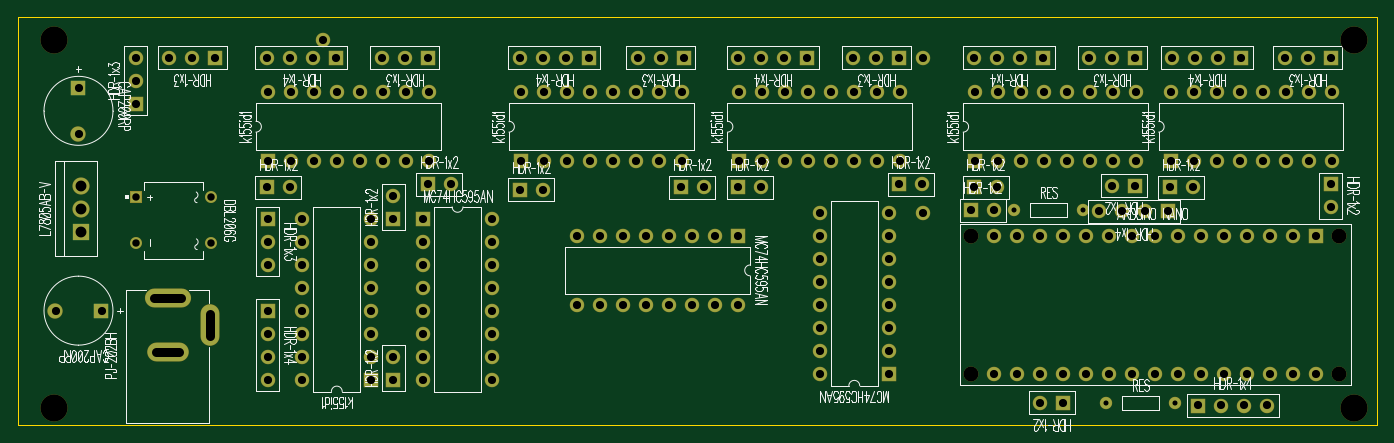
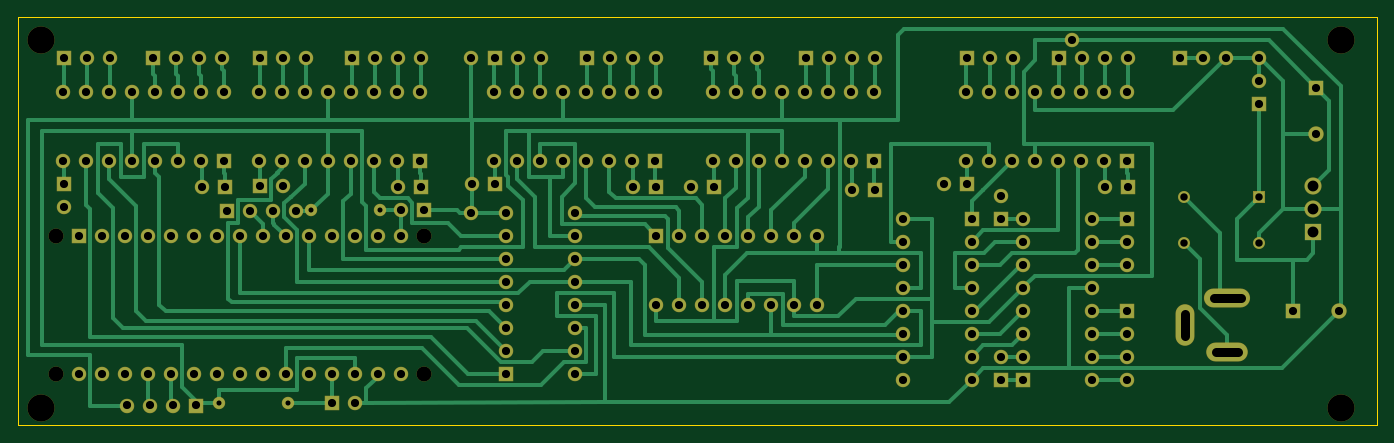
Circuit board: 12 layer files. Board 150.0 x 45.0 mm.
- outline: BoardOutline.gbr (271 bytes)
- bottom_copper: Bottom.gbr (14906 bytes)
- outline: BottomDimension.gbr (190 bytes)
- bottom_mask: BottomMask.gbr (5013 bytes)
- paste: BottomPaste.gbr (180 bytes)
- bottom_silk: BottomSilk.gbr (179 bytes)
- drill: Drill.drl (5054 bytes)
- top_copper: Top.gbr (4887 bytes)
- outline: TopDimension.gbr (187 bytes)
- top_mask: TopMask.gbr (5010 bytes)
- paste: TopPaste.gbr (177 bytes)
- top_silk: TopSilk.gbr (63435 bytes)

=== outline: BoardOutline.gbr ===
G04 DipTrace Beta 3.9.0.1*
G04 BoardOutline.gbr*
%MOMM*%
G04 #@! TF.FileFunction,Profile*
G04 #@! TF.Part,Single*
%ADD11C,0.14*%
%FSLAX35Y35*%
G04*
G71*
G90*
G75*
G01*
G04 BoardOutline*
%LPD*%
X7731812Y4905938D2*
D11*
Y405438D1*
X-7270188D1*
Y4905938D1*
X7731812D1*
M02*

=== bottom_copper: Bottom.gbr (14906 bytes, source omitted) ===
=== outline: BottomDimension.gbr ===
G04 DipTrace Beta 3.9.0.1*
G04 BottomDimension.gbr*
%MOMM*%
G04 #@! TF.FileFunction,Drawing,Bot*
G04 #@! TF.Part,Single*
%FSLAX35Y35*%
G04*
G71*
G90*
G75*
G01*
G04 BotDimension*
%LPD*%
M02*

=== bottom_mask: BottomMask.gbr ===
G04 DipTrace Beta 3.9.0.1*
G04 BottomMask.gbr*
%MOMM*%
G04 #@! TF.FileFunction,Soldermask,Bot*
G04 #@! TF.Part,Single*
%AMOUTLINE1*
4,1,4,
-0.79993,0.80007,
0.80007,0.79993,
0.79993,-0.80007,
-0.80007,-0.79993,
-0.79993,0.80007,
0*%
%ADD23C,1.6*%
%ADD24R,1.6X1.6*%
%ADD30C,1.651*%
%ADD31C,3.0*%
%ADD40C,1.37*%
%ADD42C,1.37*%
%ADD44C,1.9*%
%ADD46R,1.9X1.9*%
%ADD47R,1.7X1.7*%
%ADD48C,1.7*%
%ADD49C,1.33*%
%ADD51R,1.33X1.33*%
%ADD53O,2.1X4.6*%
%ADD55O,4.6X2.1*%
%ADD57O,5.1X2.1*%
%ADD59C,1.6*%
%ADD64OUTLINE1*%
%FSLAX35Y35*%
G04*
G71*
G90*
G75*
G01*
G04 BotMask*
%LPD*%
D24*
X-4512685Y3317935D3*
D59*
X-4258685D3*
X-4004685D3*
X-3750685D3*
X-3496685D3*
X-3242685D3*
X-2988685D3*
X-2734685D3*
Y4079935D3*
X-2988685D3*
X-3242685D3*
X-3496685D3*
X-3750685D3*
X-4004685D3*
X-4258685D3*
X-4512685D3*
D24*
X-3369692Y904938D3*
D59*
Y1158938D3*
Y1412938D3*
Y1666938D3*
Y1920938D3*
Y2174938D3*
Y2428938D3*
Y2682938D3*
X-4131692D3*
Y2428938D3*
Y2174938D3*
Y1920938D3*
Y1666938D3*
Y1412938D3*
Y1158938D3*
Y904938D3*
D24*
X-1718688Y3317935D3*
D59*
X-1464688D3*
X-1210688D3*
X-956688D3*
X-702688D3*
X-448688D3*
X-194688D3*
X59312D3*
Y4079935D3*
X-194688D3*
X-448688D3*
X-702688D3*
X-956688D3*
X-1210688D3*
X-1464688D3*
X-1718688D3*
D24*
X3297808Y3317935D3*
D59*
X3551808D3*
X3805808D3*
X4059808D3*
X4313808D3*
X4567808D3*
X4821808D3*
X5075808D3*
Y4079935D3*
X4821808D3*
X4567808D3*
X4313808D3*
X4059808D3*
X3805808D3*
X3551808D3*
X3297808D3*
D24*
X694312Y3317935D3*
D59*
X948312D3*
X1202312D3*
X1456312D3*
X1710312D3*
X1964312D3*
X2218312D3*
X2472312D3*
Y4079935D3*
X2218312D3*
X1964312D3*
X1710312D3*
X1456312D3*
X1202312D3*
X948312D3*
X694312D3*
D24*
X5456812Y3317935D3*
D59*
X5710812D3*
X5964812D3*
X6218812D3*
X6472812D3*
X6726812D3*
X6980812D3*
X7234812D3*
Y4079935D3*
X6980812D3*
X6726812D3*
X6472812D3*
X6218812D3*
X5964812D3*
X5710812D3*
X5456812D3*
D24*
X2345268Y968418D3*
D59*
Y1222418D3*
Y1476418D3*
Y1730418D3*
Y1984418D3*
Y2238418D3*
Y2492418D3*
Y2746418D3*
X1583268D3*
Y2492418D3*
Y2238418D3*
Y1984418D3*
Y1730418D3*
Y1476418D3*
Y1222418D3*
Y968418D3*
D64*
X683312Y2492936D3*
D59*
X429312Y2492958D3*
X175312Y2492981D3*
X-78688Y2493004D3*
X-332688Y2493026D3*
X-586688Y2493049D3*
X-840688Y2493072D3*
X-1094688Y2493094D3*
X-1094756Y1731094D3*
X-840756Y1731072D3*
X-586756Y1731049D3*
X-332756Y1731026D3*
X-78756Y1731004D3*
X175244Y1730981D3*
X429244Y1730958D3*
X683244Y1730936D3*
D24*
X5064808Y4461435D3*
D59*
X4810808D3*
X4556808D3*
D24*
X-2798188Y2682938D3*
D59*
Y2428938D3*
Y2174938D3*
Y1920938D3*
Y1666938D3*
Y1412938D3*
Y1158938D3*
Y904938D3*
X-2036188D3*
Y1158938D3*
Y1412938D3*
Y1666938D3*
Y1920938D3*
Y2174938D3*
Y2428938D3*
Y2682938D3*
D24*
X6239562Y4461435D3*
D59*
X5985562D3*
X5731562D3*
X5477562D3*
D24*
X2461312D3*
D59*
X2207312D3*
X1953312D3*
D24*
X80062D3*
D59*
X-173938D3*
X-427938D3*
D24*
X7223812D3*
D59*
X6969812D3*
X6715812D3*
D24*
X-4512692Y2682935D3*
D59*
Y2428935D3*
Y2174935D3*
D24*
X-3761688Y4461435D3*
D59*
X-4015688D3*
X-4269688D3*
X-4523688D3*
D24*
X1445315D3*
D59*
X1191315D3*
X937315D3*
X683315D3*
D24*
X-2745692D3*
D59*
X-2999692D3*
X-3253692D3*
D24*
X-967685D3*
D59*
X-1221685D3*
X-1475685D3*
X-1729685D3*
D24*
X-4512692Y1666935D3*
D59*
Y1412935D3*
Y1158935D3*
Y904935D3*
D24*
X4048812Y4461435D3*
D59*
X3794812D3*
X3540812D3*
X3286812D3*
D24*
X3255065Y2778688D3*
D59*
X3509065D3*
D24*
X4271058Y651435D3*
D59*
X4017058D3*
D24*
X7065062Y2492938D3*
D59*
X6811062D3*
X6557062D3*
X6303062D3*
X6049062D3*
X5795062D3*
X5541062D3*
X5287062D3*
X5033062D3*
X4779062D3*
X4525062D3*
X4271062D3*
X4017062D3*
X3763062D3*
X3509062D3*
Y968938D3*
X3763062D3*
X4017062D3*
X4271062D3*
X4525062D3*
X4779062D3*
X5033062D3*
X5287062D3*
X5541062D3*
X5795062D3*
X6049062D3*
X6303062D3*
X6557062D3*
X6811062D3*
X7065062D3*
D30*
X7319062Y2492938D3*
Y968938D3*
X3255062D3*
Y2492938D3*
D57*
X-5619065Y1810315D3*
D55*
Y1210315D3*
D53*
X-5149065Y1510315D3*
D51*
X-5968305Y2921572D3*
D49*
Y2411572D3*
X-5143305D3*
Y2921572D3*
D48*
X-6857312Y1667438D3*
D47*
X-6349312D3*
D48*
X-6603281Y3620075D3*
D47*
X-6603337Y4128075D3*
D46*
X-6571568Y2540562D3*
D44*
Y3048562D3*
Y2794562D3*
D24*
X5445808Y3032685D3*
D59*
X5699808D3*
D24*
X7223808Y3064435D3*
D59*
Y2810435D3*
D24*
X3286815Y3032685D3*
D59*
X3540815D3*
D24*
X5064808Y3048565D3*
D59*
X4810808D3*
D24*
X683308Y3032685D3*
D59*
X937308D3*
D24*
X2461315Y3064435D3*
D59*
X2715315D3*
D24*
X-1729688Y3000935D3*
D59*
X-1475688D3*
D24*
X48308Y3032685D3*
D59*
X302308D3*
D24*
X-4523688D3*
D59*
X-4269688D3*
D24*
X-2745688Y3064435D3*
D59*
X-2491688D3*
D24*
X-3126692Y905438D3*
D59*
Y1159438D3*
D24*
Y2683438D3*
D59*
Y2937438D3*
D24*
X-5968318Y3953438D3*
D59*
Y4207438D3*
Y4461438D3*
D24*
X-5095185Y4461432D3*
D59*
X-5349185D3*
X-5603185D3*
D24*
X5429938Y2762812D3*
D59*
X5175938D3*
X4921938D3*
X4667938D3*
D42*
X5509312Y651432D3*
D40*
X4747312D3*
D42*
X4493308Y2778688D3*
D40*
X3731308D3*
D24*
X5763312Y619685D3*
D59*
X6017312D3*
X6271312D3*
X6525312D3*
D23*
X2726315Y2746438D3*
Y4460935D3*
X-3904562Y4651935D3*
D31*
X-6873185Y587935D3*
X7477812D3*
Y4651935D3*
X-6873185D3*
M02*

=== paste: BottomPaste.gbr ===
G04 DipTrace Beta 3.9.0.1*
G04 BottomPaste.gbr*
%MOMM*%
G04 #@! TF.FileFunction,Paste,Bot*
G04 #@! TF.Part,Single*
%FSLAX35Y35*%
G04*
G71*
G90*
G75*
G01*
G04 BotPaste*
%LPD*%
M02*

=== bottom_silk: BottomSilk.gbr ===
G04 DipTrace Beta 3.9.0.1*
G04 BottomSilk.gbr*
%MOMM*%
G04 #@! TF.FileFunction,Legend,Bot*
G04 #@! TF.Part,Single*
%FSLAX35Y35*%
G04*
G71*
G90*
G75*
G01*
G04 BotSilk*
%LPD*%
M02*

=== drill: Drill.drl (5054 bytes, source withheld) ===
=== top_copper: Top.gbr ===
G04 DipTrace Beta 3.9.0.1*
G04 Top.gbr*
%MOMM*%
G04 #@! TF.FileFunction,Copper,L1,Top*
G04 #@! TF.Part,Single*
%AMOUTLINE0*
4,1,4,
-0.74993,0.75007,
0.75007,0.74993,
0.74993,-0.75007,
-0.75007,-0.74993,
-0.74993,0.75007,
0*%
G04 #@! TA.AperFunction,ComponentPad*
%ADD15R,1.5X1.5*%
%ADD16C,1.5*%
%ADD17O,5.0X2.0*%
%ADD18O,4.5X2.0*%
%ADD19O,2.0X4.5*%
%ADD21R,1.23X1.23*%
%ADD22C,1.23*%
%ADD23C,1.6*%
%ADD24R,1.6X1.6*%
%ADD25R,1.8X1.8*%
%ADD26C,1.8*%
%ADD27C,1.27*%
%ADD28C,1.27*%
%ADD29C,1.5*%
%ADD63OUTLINE0*%
%FSLAX35Y35*%
G04*
G71*
G90*
G75*
G01*
G04 Top*
%LPD*%
D15*
X-4512685Y3317935D3*
D16*
X-4258685D3*
X-4004685D3*
X-3750685D3*
X-3496685D3*
X-3242685D3*
X-2988685D3*
X-2734685D3*
Y4079935D3*
X-2988685D3*
X-3242685D3*
X-3496685D3*
X-3750685D3*
X-4004685D3*
X-4258685D3*
X-4512685D3*
D15*
X-3369692Y904938D3*
D16*
Y1158938D3*
Y1412938D3*
Y1666938D3*
Y1920938D3*
Y2174938D3*
Y2428938D3*
Y2682938D3*
X-4131692D3*
Y2428938D3*
Y2174938D3*
Y1920938D3*
Y1666938D3*
Y1412938D3*
Y1158938D3*
Y904938D3*
D15*
X-1718688Y3317935D3*
D16*
X-1464688D3*
X-1210688D3*
X-956688D3*
X-702688D3*
X-448688D3*
X-194688D3*
X59312D3*
Y4079935D3*
X-194688D3*
X-448688D3*
X-702688D3*
X-956688D3*
X-1210688D3*
X-1464688D3*
X-1718688D3*
D15*
X3297808Y3317935D3*
D16*
X3551808D3*
X3805808D3*
X4059808D3*
X4313808D3*
X4567808D3*
X4821808D3*
X5075808D3*
Y4079935D3*
X4821808D3*
X4567808D3*
X4313808D3*
X4059808D3*
X3805808D3*
X3551808D3*
X3297808D3*
D15*
X694312Y3317935D3*
D16*
X948312D3*
X1202312D3*
X1456312D3*
X1710312D3*
X1964312D3*
X2218312D3*
X2472312D3*
Y4079935D3*
X2218312D3*
X1964312D3*
X1710312D3*
X1456312D3*
X1202312D3*
X948312D3*
X694312D3*
D15*
X5456812Y3317935D3*
D16*
X5710812D3*
X5964812D3*
X6218812D3*
X6472812D3*
X6726812D3*
X6980812D3*
X7234812D3*
Y4079935D3*
X6980812D3*
X6726812D3*
X6472812D3*
X6218812D3*
X5964812D3*
X5710812D3*
X5456812D3*
D15*
X2345268Y968418D3*
D16*
Y1222418D3*
Y1476418D3*
Y1730418D3*
Y1984418D3*
Y2238418D3*
Y2492418D3*
Y2746418D3*
X1583268D3*
Y2492418D3*
Y2238418D3*
Y1984418D3*
Y1730418D3*
Y1476418D3*
Y1222418D3*
Y968418D3*
D63*
X683312Y2492936D3*
D16*
X429312Y2492958D3*
X175312Y2492981D3*
X-78688Y2493004D3*
X-332688Y2493026D3*
X-586688Y2493049D3*
X-840688Y2493072D3*
X-1094688Y2493094D3*
X-1094756Y1731094D3*
X-840756Y1731072D3*
X-586756Y1731049D3*
X-332756Y1731026D3*
X-78756Y1731004D3*
X175244Y1730981D3*
X429244Y1730958D3*
X683244Y1730936D3*
D15*
X5064808Y4461435D3*
D16*
X4810808D3*
X4556808D3*
D15*
X-2798188Y2682938D3*
D16*
Y2428938D3*
Y2174938D3*
Y1920938D3*
Y1666938D3*
Y1412938D3*
Y1158938D3*
Y904938D3*
X-2036188D3*
Y1158938D3*
Y1412938D3*
Y1666938D3*
Y1920938D3*
Y2174938D3*
Y2428938D3*
Y2682938D3*
D15*
X6239562Y4461435D3*
D16*
X5985562D3*
X5731562D3*
X5477562D3*
D15*
X2461312D3*
D16*
X2207312D3*
X1953312D3*
D15*
X80062D3*
D16*
X-173938D3*
X-427938D3*
D15*
X7223812D3*
D16*
X6969812D3*
X6715812D3*
D15*
X-4512692Y2682935D3*
D16*
Y2428935D3*
Y2174935D3*
D15*
X-3761688Y4461435D3*
D16*
X-4015688D3*
X-4269688D3*
X-4523688D3*
D15*
X1445315D3*
D16*
X1191315D3*
X937315D3*
X683315D3*
D15*
X-2745692D3*
D16*
X-2999692D3*
X-3253692D3*
D15*
X-967685D3*
D16*
X-1221685D3*
X-1475685D3*
X-1729685D3*
D15*
X-4512692Y1666935D3*
D16*
Y1412935D3*
Y1158935D3*
Y904935D3*
D15*
X4048812Y4461435D3*
D16*
X3794812D3*
X3540812D3*
X3286812D3*
D15*
X3255065Y2778688D3*
D16*
X3509065D3*
D15*
X4271058Y651435D3*
D16*
X4017058D3*
D15*
X7065062Y2492938D3*
D16*
X6811062D3*
X6557062D3*
X6303062D3*
X6049062D3*
X5795062D3*
X5541062D3*
X5287062D3*
X5033062D3*
X4779062D3*
X4525062D3*
X4271062D3*
X4017062D3*
X3763062D3*
X3509062D3*
Y968938D3*
X3763062D3*
X4017062D3*
X4271062D3*
X4525062D3*
X4779062D3*
X5033062D3*
X5287062D3*
X5541062D3*
X5795062D3*
X6049062D3*
X6303062D3*
X6557062D3*
X6811062D3*
X7065062D3*
D17*
X-5619065Y1810315D3*
D18*
Y1210315D3*
D19*
X-5149065Y1510315D3*
D21*
X-5968305Y2921572D3*
D22*
Y2411572D3*
X-5143305D3*
Y2921572D3*
D23*
X-6857312Y1667438D3*
D24*
X-6349312D3*
D23*
X-6603281Y3620075D3*
D24*
X-6603337Y4128075D3*
D25*
X-6571568Y2540562D3*
D26*
Y3048562D3*
Y2794562D3*
D15*
X5445808Y3032685D3*
D16*
X5699808D3*
D15*
X7223808Y3064435D3*
D16*
Y2810435D3*
D15*
X3286815Y3032685D3*
D16*
X3540815D3*
D15*
X5064808Y3048565D3*
D16*
X4810808D3*
D15*
X683308Y3032685D3*
D16*
X937308D3*
D15*
X2461315Y3064435D3*
D16*
X2715315D3*
D15*
X-1729688Y3000935D3*
D16*
X-1475688D3*
D15*
X48308Y3032685D3*
D16*
X302308D3*
D15*
X-4523688D3*
D16*
X-4269688D3*
D15*
X-2745688Y3064435D3*
D16*
X-2491688D3*
D15*
X-3126692Y905438D3*
D16*
Y1159438D3*
D15*
Y2683438D3*
D16*
Y2937438D3*
D15*
X-5968318Y3953438D3*
D16*
Y4207438D3*
Y4461438D3*
D15*
X-5095185Y4461432D3*
D16*
X-5349185D3*
X-5603185D3*
D15*
X5429938Y2762812D3*
D16*
X5175938D3*
X4921938D3*
X4667938D3*
D27*
X5509312Y651432D3*
D28*
X4747312D3*
D27*
X4493308Y2778688D3*
D28*
X3731308D3*
D15*
X5763312Y619685D3*
D16*
X6017312D3*
X6271312D3*
X6525312D3*
D29*
X2726315Y2746438D3*
Y4460935D3*
X-3904562Y4651935D3*
M02*

=== outline: TopDimension.gbr ===
G04 DipTrace Beta 3.9.0.1*
G04 TopDimension.gbr*
%MOMM*%
G04 #@! TF.FileFunction,Drawing,Top*
G04 #@! TF.Part,Single*
%FSLAX35Y35*%
G04*
G71*
G90*
G75*
G01*
G04 TopDimension*
%LPD*%
M02*

=== top_mask: TopMask.gbr ===
G04 DipTrace Beta 3.9.0.1*
G04 TopMask.gbr*
%MOMM*%
G04 #@! TF.FileFunction,Soldermask,Top*
G04 #@! TF.Part,Single*
%AMOUTLINE1*
4,1,4,
-0.79993,0.80007,
0.80007,0.79993,
0.79993,-0.80007,
-0.80007,-0.79993,
-0.79993,0.80007,
0*%
%ADD23C,1.6*%
%ADD24R,1.6X1.6*%
%ADD30C,1.651*%
%ADD31C,3.0*%
%ADD40C,1.37*%
%ADD42C,1.37*%
%ADD44C,1.9*%
%ADD46R,1.9X1.9*%
%ADD47R,1.7X1.7*%
%ADD48C,1.7*%
%ADD49C,1.33*%
%ADD51R,1.33X1.33*%
%ADD53O,2.1X4.6*%
%ADD55O,4.6X2.1*%
%ADD57O,5.1X2.1*%
%ADD59C,1.6*%
%ADD64OUTLINE1*%
%FSLAX35Y35*%
G04*
G71*
G90*
G75*
G01*
G04 TopMask*
%LPD*%
D24*
X-4512685Y3317935D3*
D59*
X-4258685D3*
X-4004685D3*
X-3750685D3*
X-3496685D3*
X-3242685D3*
X-2988685D3*
X-2734685D3*
Y4079935D3*
X-2988685D3*
X-3242685D3*
X-3496685D3*
X-3750685D3*
X-4004685D3*
X-4258685D3*
X-4512685D3*
D24*
X-3369692Y904938D3*
D59*
Y1158938D3*
Y1412938D3*
Y1666938D3*
Y1920938D3*
Y2174938D3*
Y2428938D3*
Y2682938D3*
X-4131692D3*
Y2428938D3*
Y2174938D3*
Y1920938D3*
Y1666938D3*
Y1412938D3*
Y1158938D3*
Y904938D3*
D24*
X-1718688Y3317935D3*
D59*
X-1464688D3*
X-1210688D3*
X-956688D3*
X-702688D3*
X-448688D3*
X-194688D3*
X59312D3*
Y4079935D3*
X-194688D3*
X-448688D3*
X-702688D3*
X-956688D3*
X-1210688D3*
X-1464688D3*
X-1718688D3*
D24*
X3297808Y3317935D3*
D59*
X3551808D3*
X3805808D3*
X4059808D3*
X4313808D3*
X4567808D3*
X4821808D3*
X5075808D3*
Y4079935D3*
X4821808D3*
X4567808D3*
X4313808D3*
X4059808D3*
X3805808D3*
X3551808D3*
X3297808D3*
D24*
X694312Y3317935D3*
D59*
X948312D3*
X1202312D3*
X1456312D3*
X1710312D3*
X1964312D3*
X2218312D3*
X2472312D3*
Y4079935D3*
X2218312D3*
X1964312D3*
X1710312D3*
X1456312D3*
X1202312D3*
X948312D3*
X694312D3*
D24*
X5456812Y3317935D3*
D59*
X5710812D3*
X5964812D3*
X6218812D3*
X6472812D3*
X6726812D3*
X6980812D3*
X7234812D3*
Y4079935D3*
X6980812D3*
X6726812D3*
X6472812D3*
X6218812D3*
X5964812D3*
X5710812D3*
X5456812D3*
D24*
X2345268Y968418D3*
D59*
Y1222418D3*
Y1476418D3*
Y1730418D3*
Y1984418D3*
Y2238418D3*
Y2492418D3*
Y2746418D3*
X1583268D3*
Y2492418D3*
Y2238418D3*
Y1984418D3*
Y1730418D3*
Y1476418D3*
Y1222418D3*
Y968418D3*
D64*
X683312Y2492936D3*
D59*
X429312Y2492958D3*
X175312Y2492981D3*
X-78688Y2493004D3*
X-332688Y2493026D3*
X-586688Y2493049D3*
X-840688Y2493072D3*
X-1094688Y2493094D3*
X-1094756Y1731094D3*
X-840756Y1731072D3*
X-586756Y1731049D3*
X-332756Y1731026D3*
X-78756Y1731004D3*
X175244Y1730981D3*
X429244Y1730958D3*
X683244Y1730936D3*
D24*
X5064808Y4461435D3*
D59*
X4810808D3*
X4556808D3*
D24*
X-2798188Y2682938D3*
D59*
Y2428938D3*
Y2174938D3*
Y1920938D3*
Y1666938D3*
Y1412938D3*
Y1158938D3*
Y904938D3*
X-2036188D3*
Y1158938D3*
Y1412938D3*
Y1666938D3*
Y1920938D3*
Y2174938D3*
Y2428938D3*
Y2682938D3*
D24*
X6239562Y4461435D3*
D59*
X5985562D3*
X5731562D3*
X5477562D3*
D24*
X2461312D3*
D59*
X2207312D3*
X1953312D3*
D24*
X80062D3*
D59*
X-173938D3*
X-427938D3*
D24*
X7223812D3*
D59*
X6969812D3*
X6715812D3*
D24*
X-4512692Y2682935D3*
D59*
Y2428935D3*
Y2174935D3*
D24*
X-3761688Y4461435D3*
D59*
X-4015688D3*
X-4269688D3*
X-4523688D3*
D24*
X1445315D3*
D59*
X1191315D3*
X937315D3*
X683315D3*
D24*
X-2745692D3*
D59*
X-2999692D3*
X-3253692D3*
D24*
X-967685D3*
D59*
X-1221685D3*
X-1475685D3*
X-1729685D3*
D24*
X-4512692Y1666935D3*
D59*
Y1412935D3*
Y1158935D3*
Y904935D3*
D24*
X4048812Y4461435D3*
D59*
X3794812D3*
X3540812D3*
X3286812D3*
D24*
X3255065Y2778688D3*
D59*
X3509065D3*
D24*
X4271058Y651435D3*
D59*
X4017058D3*
D24*
X7065062Y2492938D3*
D59*
X6811062D3*
X6557062D3*
X6303062D3*
X6049062D3*
X5795062D3*
X5541062D3*
X5287062D3*
X5033062D3*
X4779062D3*
X4525062D3*
X4271062D3*
X4017062D3*
X3763062D3*
X3509062D3*
Y968938D3*
X3763062D3*
X4017062D3*
X4271062D3*
X4525062D3*
X4779062D3*
X5033062D3*
X5287062D3*
X5541062D3*
X5795062D3*
X6049062D3*
X6303062D3*
X6557062D3*
X6811062D3*
X7065062D3*
D30*
X7319062Y2492938D3*
Y968938D3*
X3255062D3*
Y2492938D3*
D57*
X-5619065Y1810315D3*
D55*
Y1210315D3*
D53*
X-5149065Y1510315D3*
D51*
X-5968305Y2921572D3*
D49*
Y2411572D3*
X-5143305D3*
Y2921572D3*
D48*
X-6857312Y1667438D3*
D47*
X-6349312D3*
D48*
X-6603281Y3620075D3*
D47*
X-6603337Y4128075D3*
D46*
X-6571568Y2540562D3*
D44*
Y3048562D3*
Y2794562D3*
D24*
X5445808Y3032685D3*
D59*
X5699808D3*
D24*
X7223808Y3064435D3*
D59*
Y2810435D3*
D24*
X3286815Y3032685D3*
D59*
X3540815D3*
D24*
X5064808Y3048565D3*
D59*
X4810808D3*
D24*
X683308Y3032685D3*
D59*
X937308D3*
D24*
X2461315Y3064435D3*
D59*
X2715315D3*
D24*
X-1729688Y3000935D3*
D59*
X-1475688D3*
D24*
X48308Y3032685D3*
D59*
X302308D3*
D24*
X-4523688D3*
D59*
X-4269688D3*
D24*
X-2745688Y3064435D3*
D59*
X-2491688D3*
D24*
X-3126692Y905438D3*
D59*
Y1159438D3*
D24*
Y2683438D3*
D59*
Y2937438D3*
D24*
X-5968318Y3953438D3*
D59*
Y4207438D3*
Y4461438D3*
D24*
X-5095185Y4461432D3*
D59*
X-5349185D3*
X-5603185D3*
D24*
X5429938Y2762812D3*
D59*
X5175938D3*
X4921938D3*
X4667938D3*
D42*
X5509312Y651432D3*
D40*
X4747312D3*
D42*
X4493308Y2778688D3*
D40*
X3731308D3*
D24*
X5763312Y619685D3*
D59*
X6017312D3*
X6271312D3*
X6525312D3*
D23*
X2726315Y2746438D3*
Y4460935D3*
X-3904562Y4651935D3*
D31*
X-6873185Y587935D3*
X7477812D3*
Y4651935D3*
X-6873185D3*
M02*

=== paste: TopPaste.gbr ===
G04 DipTrace Beta 3.9.0.1*
G04 TopPaste.gbr*
%MOMM*%
G04 #@! TF.FileFunction,Paste,Top*
G04 #@! TF.Part,Single*
%FSLAX35Y35*%
G04*
G71*
G90*
G75*
G01*
G04 TopPaste*
%LPD*%
M02*

=== top_silk: TopSilk.gbr (63435 bytes, source omitted) ===
